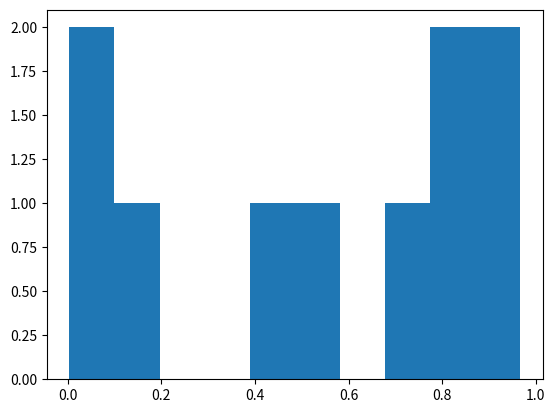

The matplotlib source for this figure:
# Test notebook

import matplotlib.pyplot as plt
import numpy as np

!pip install nbstripout

list_of_numbers = np.random.rand(10)
print(list_of_numbers)

plt.hist(list_of_numbers)

